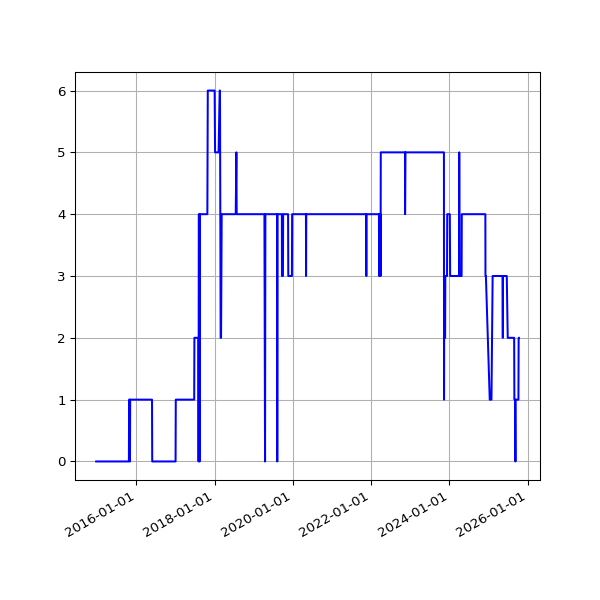

Values plotted in this chart, from the file beside it:
date, fail
2014-12-20 02:31:59 +0000, 
2014-12-21 02:08:34 +0000, 
2014-12-22 02:09:19 +0000, 
2014-12-23 02:08:53 +0000, 
2014-12-24 02:12:21 +0000, 
2014-12-25 06:47:47 +0000, 
2014-12-26 02:17:30 +0000, 
2014-12-27 02:12:03 +0000, 
2014-12-28 02:11:49 +0000, 
2014-12-29 02:08:04 +0000, 
2014-12-30 02:11:03 +0000, 
2014-12-31 02:24:22 +0000, 
2015-01-01 02:06:34 +0000, 
2015-01-02 02:06:32 +0000, 
2015-01-03 02:12:22 +0000, 
2015-01-04 02:09:42 +0000, 
2015-01-05 02:14:23 +0000, 
2015-01-06 02:25:53 +0000, 
2015-01-07 02:24:04 +0000, 
2015-01-08 02:15:51 +0000, 
2015-01-09 02:19:20 +0000, 
2015-01-10 02:08:34 +0000, 
2015-01-11 02:10:14 +0000, 
2015-01-12 02:09:15 +0000, 
2015-01-13 02:26:54 +0000, 
2015-01-14 02:25:05 +0000, 
2015-01-15 02:17:41 +0000, 
2015-01-16 02:45:10 +0000, 
2015-01-17 02:23:33 +0000, 
2015-01-18 02:24:16 +0000, 
2015-01-19 02:28:33 +0000, 
2015-01-20 02:29:20 +0000, 
2015-01-21 02:29:20 +0000, 
2015-01-22 02:24:08 +0000, 
2015-01-23 02:28:52 +0000, 
2015-01-24 02:21:55 +0000, 
2015-01-25 02:19:33 +0000, 
2015-01-26 02:23:29 +0000, 
2015-01-27 02:39:09 +0000, 
2015-01-28 02:31:51 +0000, 
2015-01-29 02:35:26 +0000, 
2015-01-30 04:38:45 +0000, 
2015-01-31 02:20:09 +0000, 
2015-02-01 02:18:26 +0000, 
2015-02-02 02:23:17 +0000, 
2015-02-03 02:35:02 +0000, 
2015-02-04 02:22:32 +0000, 
2015-02-05 02:23:09 +0000, 
2015-02-06 02:22:13 +0000, 
2015-02-07 02:06:23 +0000, 
2015-02-08 02:03:34 +0000, 
2015-02-09 02:21:09 +0000, 
2015-02-10 02:35:33 +0000, 
2015-02-11 02:01:42 +0000, 
2015-02-12 03:08:40 +0000, 
2015-02-13 02:10:34 +0000, 
2015-02-14 02:06:14 +0000, 
2015-02-15 02:04:16 +0000, 
2015-02-16 02:23:09 +0000, 
2015-02-17 02:26:02 +0000, 
... 2,855 more rows
